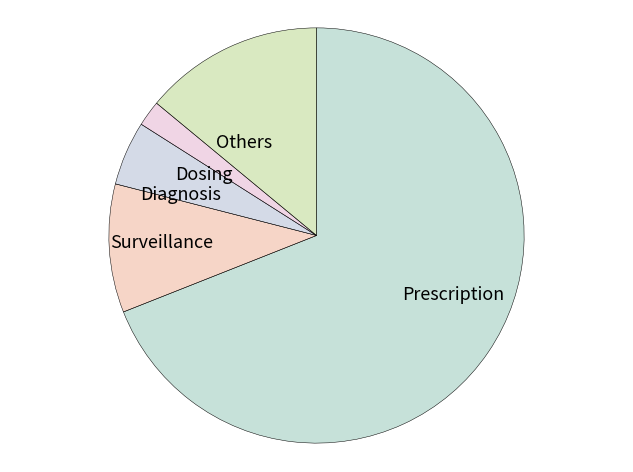
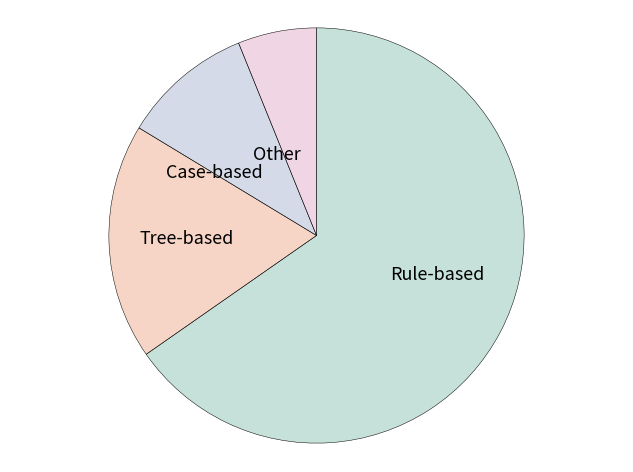
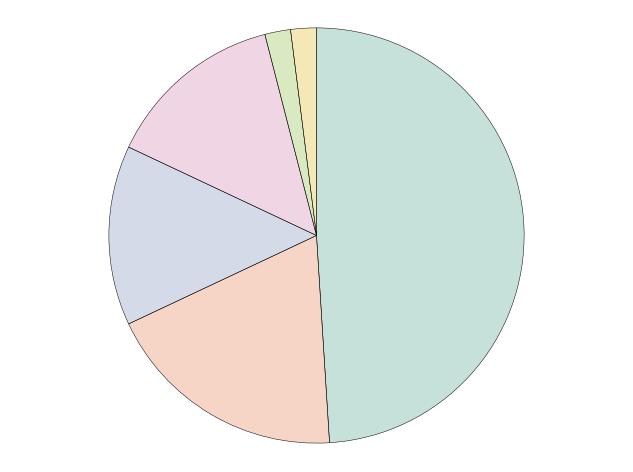

Python code for these plots, in order:
%matplotlib inline

from __future__ import division

# Libraries
import seaborn as sns
import matplotlib as mpl
import matplotlib.pyplot as plt

# Matplotlib font size configuration.
mpl.rcParams['font.size'] = 9.0


# ------------------------------------------------------------------------
#                            HELPER METHODS
# ------------------------------------------------------------------------
def transparency(cmap, alpha):
    """
    """
    for i,rgb in enumerate(cmap):
        cmap[i] = rgb + (alpha,)
    return cmap

# ------------------------------------------------------------------------
#                              FIGURE 1
# ------------------------------------------------------------------------
# Common configuration.
title_font_size = 30
labels = ['Prescription', 'Surveillance','Diagnosis', 'Dosing', 'Others'] # labels
labels_empty = ['', '', '', '', '']         # labels empty
colors = transparency(sns.color_palette("Set2", desat=0.75, n_colors=7), 0.4)
explode = (0.00,0,0,0,0)     # proportion with which to offset each wedge
autopct = ''#'%1.0f%%'       # print values inside the wedges
pctdistance = 0.8         # ratio betwen center and text (default=0.6)
labeldistance = 0.5       # radial distance wich pie labels are drawn
shadow = False            # shadow
startangle = 90           # rotate piechart (default=0)
radius = 1                # size of piechart (default=1)
counterclock = False      # fractions direction.
center = (0,0)            # center position of the chart.
frame = False             # plot axes frame with the pie chart.

# map with arguments for the text objects.
textprops = {'fontsize':'x-large'}

# map with arguments for the wedge objects.
wedgeprops = {}

# Color manually selected
colors_manual = ['mediumpurple',
                 'violet',
                 'mediumaquamarine',
                 'lightskyblue',
                 'lightsalmon',
                 'indianred']

# ---------------------------
#  plot
# ---------------------------
# Portions.
sizes = [69, 10, 5, 2, 14] # Add proportions

# reset feature
startangle = 90

# Plot
plt.figure()
plt.pie(sizes,
        explode=explode,
        labels=labels,   # Use: labels / labels_empty
        colors=colors,   # Use: colors / colors_manual
        autopct=autopct,
        pctdistance=pctdistance,
        labeldistance=labeldistance,
        shadow=shadow,
        startangle=startangle,
        radius=radius,
        counterclock=counterclock,
        center=center,
        frame=frame,
        textprops=textprops,
        wedgeprops={'linewidth':0.35,
                    'edgecolor':'k'})

# Format figure.
plt.axis('equal')
plt.tight_layout()
plt.title("", fontsize=title_font_size)          # Add title.
#plt.legend(labels=labels, fontsize='xx-large')  # Add legend.


# ------------------------------------------------------------------------
#                            FIGURE 2
# ------------------------------------------------------------------------
# Common configuration.
title_font_size = 30
labels = ['Rule-based', 'Tree-based','Case-based', 'Other'] # labels
labels_empty = ['', '', '', '']         # labels empty
colors = transparency(sns.color_palette("Set2", desat=0.75, n_colors=7), 0.4)
explode = (0.00,0,0,0)     # proportion with which to offset each wedge
autopct = ''#'%1.0f%%'       # print values inside the wedges
pctdistance = 0.6         # ratio betwen center and text (default=0.6)
labeldistance = 0.4       # radial distance wich pie labels are drawn
shadow = False            # shadow
startangle = 90           # rotate piechart (default=0)
radius = 1                # size of piechart (default=1)
counterclock = False      # fractions direction.
center = (0,0)            # center position of the chart.
frame = False             # plot axes frame with the pie chart.

# map with arguments for the text objects.
textprops = {'fontsize':'x-large'}

# map with arguments for the wedge objects.
wedgeprops = {}

# Color manually selected
colors_manual = ['mediumpurple',
                 'violet',
                 'mediumaquamarine',
                 'lightskyblue',
                 'lightsalmon',
                 'indianred']

# ---------------------------
#  plot
# ---------------------------
# Portions.
sizes = [64, 18, 10, 6] # Add proportions

# reset feature
startangle = 90

# Plot
plt.figure()
plt.pie(sizes,
        explode=explode,
        labels=labels,   # Use: labels / labels_empty
        colors=colors,   # Use: colors / colors_manual
        autopct=autopct,
        pctdistance=pctdistance,
        labeldistance=labeldistance,
        shadow=shadow,
        startangle=startangle,
        radius=radius,
        counterclock=counterclock,
        center=center,
        frame=frame,
        textprops=textprops,
        wedgeprops={'linewidth':0.35,
                    'edgecolor':'k'})

# Format figure.
plt.axis('equal')
plt.tight_layout()
plt.title("", fontsize=title_font_size)          # Add title.
#plt.legend(labels=labels, fontsize='xx-large')  # Add legend.

# ------------------------------------------------------------------------
#                            FIGURE 3
# ------------------------------------------------------------------------
# Common configuration.
title_font_size = 30
labels = ['Bacteremia', 'SSI','UTI', 'RTI' ' C+', 'Gram'] # labels
labels_empty = ['', '', '', '', '', '']         # labels empty
colors = transparency(sns.color_palette("Set2", desat=0.75, n_colors=7), 0.4)
explode = (0.00,0,0,0,0,0) # proportion with which to offset each wedge
autopct = ''#'%1.0f%%'    # print values inside the wedges
pctdistance = 0.6         # ratio betwen center and text (default=0.6)
labeldistance = 0.4       # radial distance wich pie labels are drawn
shadow = False            # shadow
startangle = 90           # rotate piechart (default=0)
radius = 1                # size of piechart (default=1)
counterclock = False      # fractions direction.
center = (0,0)            # center position of the chart.
frame = False             # plot axes frame with the pie chart.

# map with arguments for the text objects.
textprops = {'fontsize':'x-large'}

# map with arguments for the wedge objects.
wedgeprops = {}

# Color manually selected
colors_manual = ['mediumpurple',
                 'violet',
                 'mediumaquamarine',
                 'lightskyblue',
                 'lightsalmon',
                 'indianred']

# ---------------------------
#  plot
# ---------------------------
# Portions.
sizes = [49, 19, 14, 14, 2, 2] # Add proportions

# reset feature
startangle = 90

# Plot
plt.figure()
plt.pie(sizes,
        explode=explode,
        labels=labels_empty,   # Use: labels / labels_empty
        colors=colors,   # Use: colors / colors_manual
        autopct=autopct,
        pctdistance=pctdistance,
        labeldistance=labeldistance,
        shadow=shadow,
        startangle=startangle,
        radius=radius,
        counterclock=counterclock,
        center=center,
        frame=frame,
        textprops=textprops,
        wedgeprops={'linewidth':0.35,
                    'edgecolor':'k'})

# Format figure.
plt.axis('equal')
plt.tight_layout()
plt.title("", fontsize=title_font_size)          # Add title.
#plt.legend(labels=labels, fontsize='xx-large')  # Add legend.


# Show figures
plt.show()